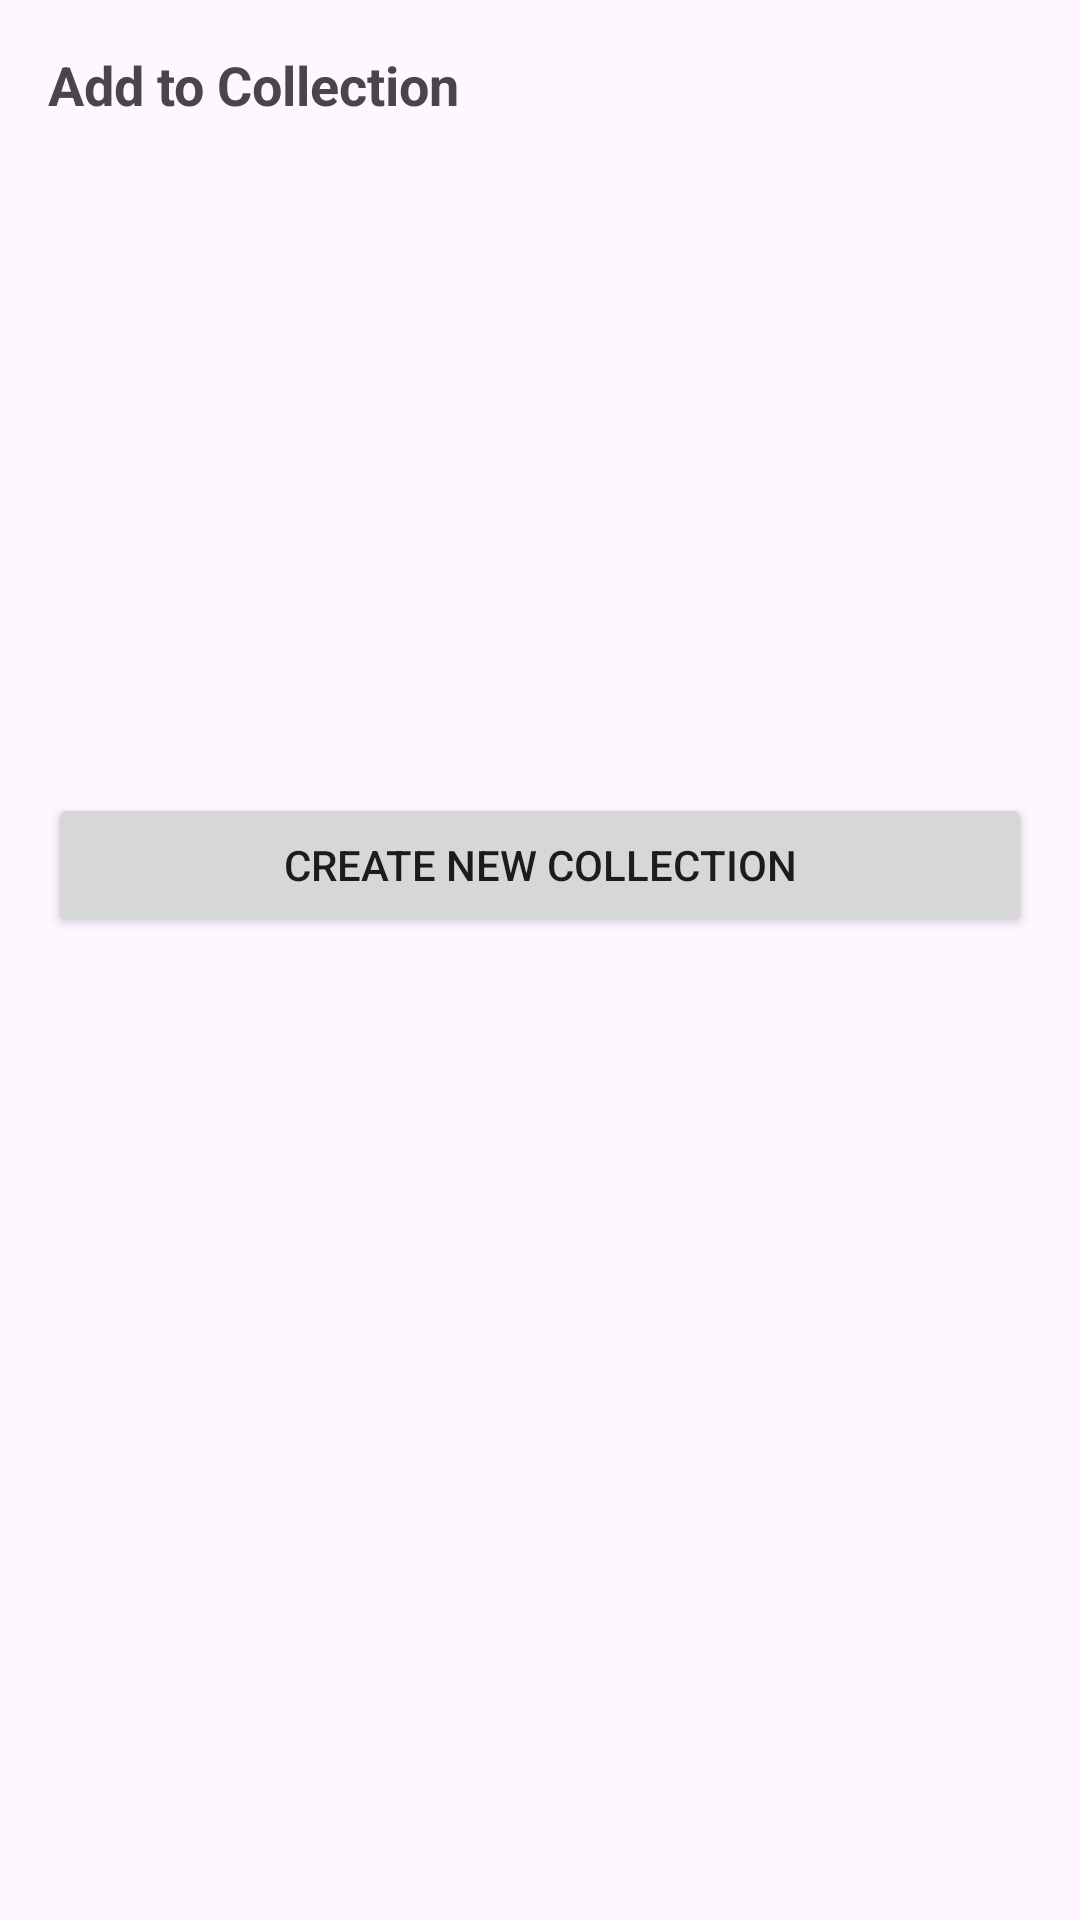

Here is an Android app screen rendered from its layout file. Give the layout XML and the strings, colors and styles it references.
<!-- AndroidManifest.xml: application theme Theme.MTG_java -->
<!-- res/layout/dialog_add_to_collection.xml -->
<?xml version="1.0" encoding="utf-8"?>
<LinearLayout xmlns:android="http://schemas.android.com/apk/res/android"
    android:layout_width="match_parent"
    android:layout_height="wrap_content"
    android:orientation="vertical"
    android:padding="16dp">

    <TextView
        android:text="Add to Collection"
        android:layout_width="match_parent"
        android:layout_height="wrap_content"
        android:textSize="18sp"
        android:textStyle="bold"
        android:layout_marginBottom="12dp" />

    <ListView
        android:id="@+id/listCollections"
        android:layout_width="match_parent"
        android:layout_height="200dp"
        android:dividerHeight="1dp" />

    <Button
        android:id="@+id/btnCreateNew"
        android:layout_width="match_parent"
        android:layout_height="wrap_content"
        android:text="Create New Collection"
        android:layout_marginTop="12dp" />

</LinearLayout>
<!-- resources referenced by this layout -->
<resources>
  <style name="Theme.MTG_java" parent="Base.Theme.MTG_java" />
  <style name="Base.Theme.MTG_java" parent="Theme.Material3.DayNight.NoActionBar">
          
          
      </style>
</resources>
